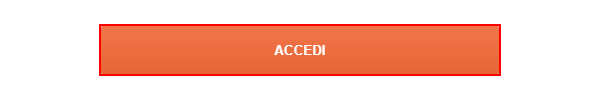
Workflow: StartingProcess

Step 1: Find Element 'BUTTON' on the button in window 'Webmail Aruba' (chrome.exe) (repeated 2 times)
